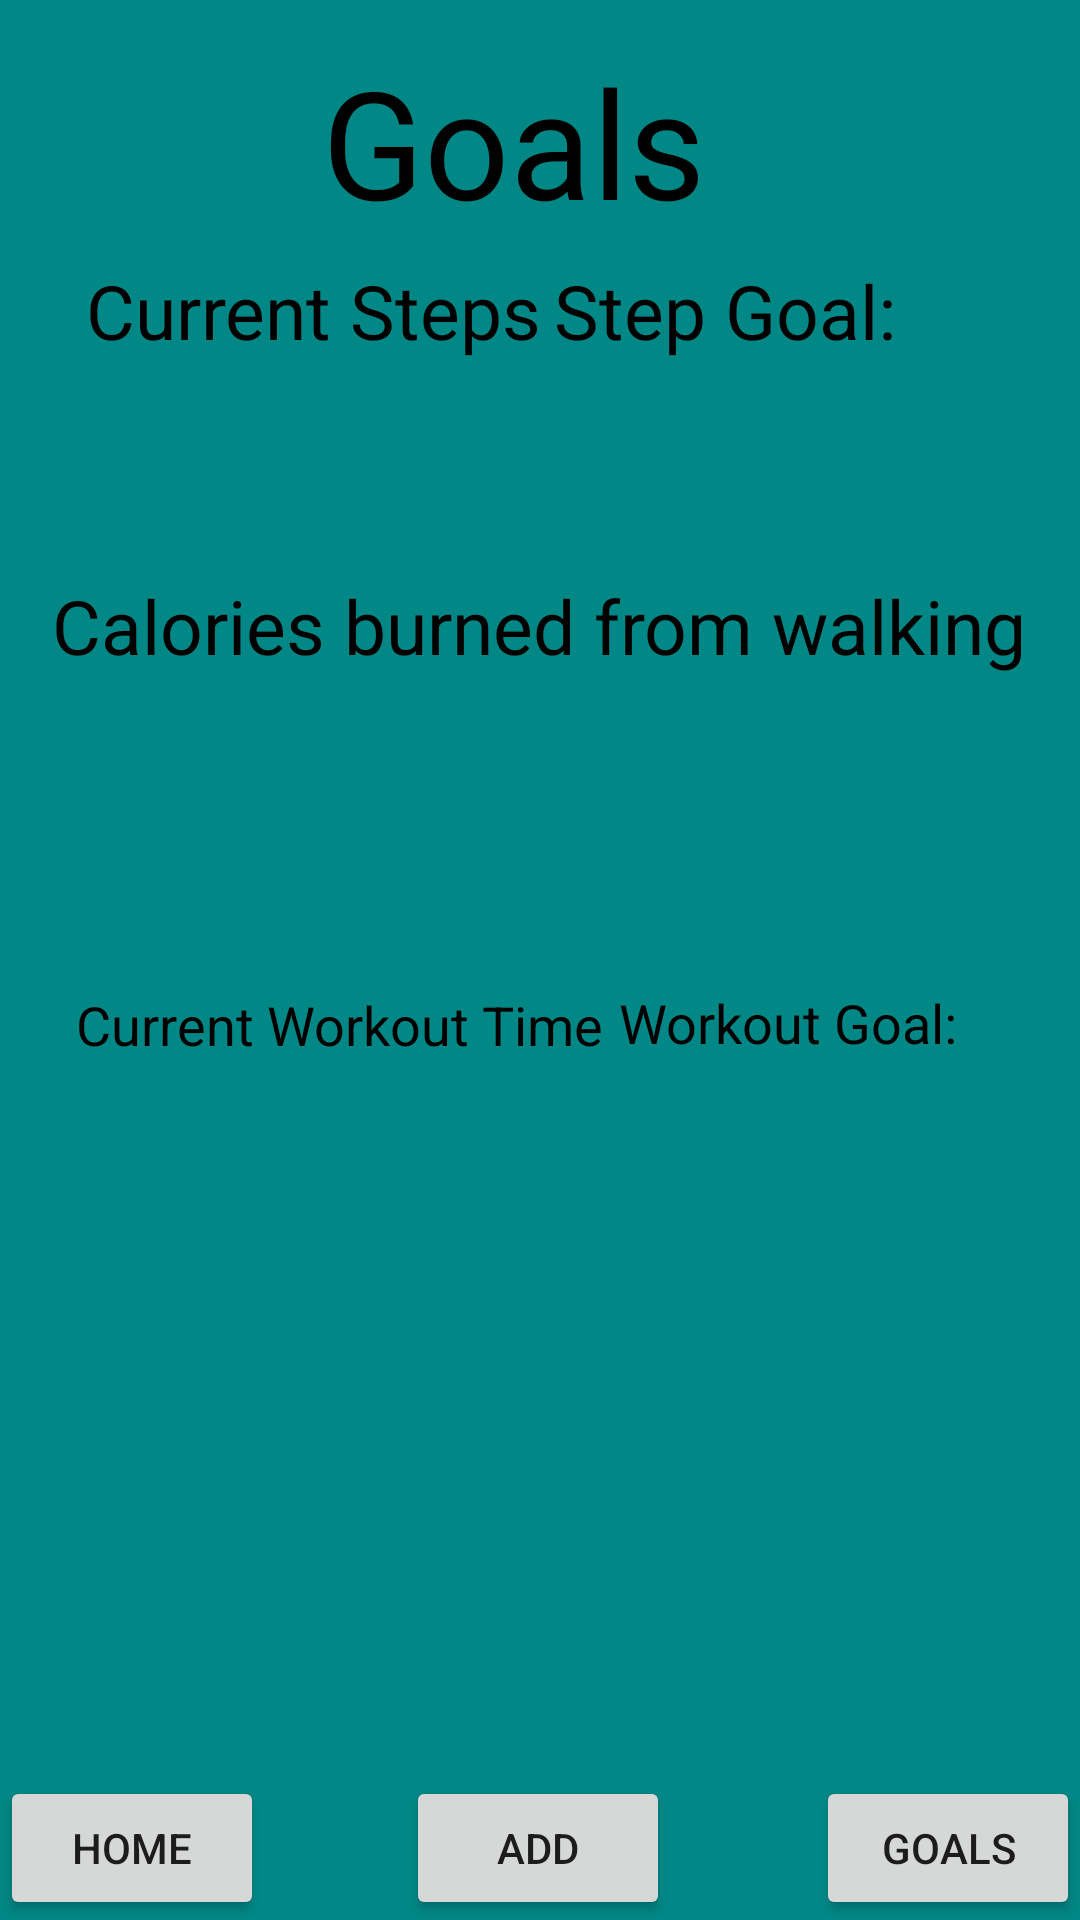

Here is an Android app screen rendered from its layout file. Give the layout XML and the strings, colors and styles it references.
<!-- AndroidManifest.xml: application theme Theme.FinialNumTwo -->
<!-- res/layout/activity_goals.xml -->
<?xml version="1.0" encoding="utf-8"?>
<androidx.constraintlayout.widget.ConstraintLayout xmlns:android="http://schemas.android.com/apk/res/android"
    xmlns:app="http://schemas.android.com/apk/res-auto"
    xmlns:tools="http://schemas.android.com/tools"
    android:layout_width="match_parent"
    android:layout_height="match_parent"
    android:background="@color/teal_700">

    <Button
        android:id="@+id/Homebtn"
        android:layout_width="wrap_content"
        android:layout_height="wrap_content"
        android:text="@string/homeBtn"
        app:layout_constraintBottom_toBottomOf="parent"
        app:layout_constraintEnd_toEndOf="parent"
        app:layout_constraintHorizontal_bias="0.0"
        app:layout_constraintStart_toStartOf="parent"
        app:layout_constraintTop_toTopOf="parent"
        app:layout_constraintVertical_bias="1.0" />

    <Button
        android:id="@+id/Addbtn"
        android:layout_width="wrap_content"
        android:layout_height="wrap_content"
        android:text="@string/addBtn"
        app:layout_constraintBottom_toBottomOf="parent"
        app:layout_constraintEnd_toEndOf="parent"
        app:layout_constraintHorizontal_bias="0.498"
        app:layout_constraintStart_toStartOf="parent"
        app:layout_constraintTop_toTopOf="parent"
        app:layout_constraintVertical_bias="1.0" />

    <Button
        android:id="@+id/Goalsbtn"
        android:layout_width="wrap_content"
        android:layout_height="wrap_content"
        android:text="@string/goalsBtn"
        app:layout_constraintBottom_toBottomOf="parent"
        app:layout_constraintEnd_toEndOf="parent"
        app:layout_constraintHorizontal_bias="1.0"
        app:layout_constraintStart_toStartOf="parent"
        app:layout_constraintTop_toTopOf="parent"
        app:layout_constraintVertical_bias="1.0" />

    <TextView
        android:id="@+id/textView5"
        android:layout_width="wrap_content"
        android:layout_height="wrap_content"
        android:text="@string/goalSteps"
        android:textSize="25dp"
        android:fontFamily="sans-serif"
        android:textColor="@color/black"
        app:layout_constraintBottom_toBottomOf="parent"
        app:layout_constraintEnd_toEndOf="parent"
        app:layout_constraintHorizontal_bias="0.75"
        app:layout_constraintStart_toStartOf="parent"
        app:layout_constraintTop_toTopOf="parent"
        app:layout_constraintVertical_bias="0.143" />

    <TextView
        android:id="@+id/textView6"
        android:layout_width="wrap_content"
        android:layout_height="wrap_content"
        android:text="@string/curWorkout"
        android:textSize="18dp"
        android:fontFamily="sans-serif"
        android:textColor="@color/black"
        app:layout_constraintBottom_toBottomOf="parent"
        app:layout_constraintEnd_toEndOf="parent"
        app:layout_constraintHorizontal_bias="0.138"
        app:layout_constraintStart_toStartOf="parent"
        app:layout_constraintTop_toTopOf="parent"
        app:layout_constraintVertical_bias="0.535" />

    <TextView
        android:id="@+id/textView7"
        android:layout_width="wrap_content"
        android:layout_height="wrap_content"
        android:text="@string/curSteps"
        android:textSize="25dp"
        android:fontFamily="sans-serif"
        android:textColor="@color/black"
        app:layout_constraintBottom_toBottomOf="parent"
        app:layout_constraintEnd_toEndOf="parent"
        app:layout_constraintHorizontal_bias="0.138"
        app:layout_constraintStart_toStartOf="parent"
        app:layout_constraintTop_toTopOf="parent"
        app:layout_constraintVertical_bias="0.143" />

    <TextView
        android:id="@+id/textView8"
        android:layout_width="wrap_content"
        android:layout_height="wrap_content"
        android:fontFamily="sans-serif"
        android:text="@string/goalWorkout"
        android:textColor="@color/black"
        android:textSize="18dp"
        app:layout_constraintBottom_toBottomOf="parent"
        app:layout_constraintEnd_toEndOf="parent"
        app:layout_constraintHorizontal_bias="0.835"
        app:layout_constraintStart_toStartOf="parent"
        app:layout_constraintTop_toTopOf="parent"
        app:layout_constraintVertical_bias="0.534" />

    <TextView
        android:id="@+id/workoutGoalDisplay"
        android:layout_width="wrap_content"
        android:layout_height="wrap_content"
        android:text="@string/justWorkout"
        android:textSize="15dp"
        android:fontFamily="sans-serif"
        android:textColor="@color/black"
        app:layout_constraintBottom_toBottomOf="parent"
        app:layout_constraintEnd_toEndOf="parent"
        app:layout_constraintHorizontal_bias="0.776"
        app:layout_constraintStart_toStartOf="parent"
        app:layout_constraintTop_toTopOf="parent"
        app:layout_constraintVertical_bias="0.644" />

    <TextView
        android:id="@+id/workoutDisplay"
        android:layout_width="wrap_content"
        android:layout_height="wrap_content"
        android:text="@string/justWorkout"
        android:textSize="15dp"
        android:fontFamily="sans-serif"
        android:textColor="@color/black"
        app:layout_constraintBottom_toBottomOf="parent"
        app:layout_constraintEnd_toEndOf="parent"
        app:layout_constraintHorizontal_bias="0.138"
        app:layout_constraintStart_toStartOf="parent"
        app:layout_constraintTop_toTopOf="parent"
        app:layout_constraintVertical_bias="0.633" />

    <TextView
        android:id="@+id/stepGoalDisplay"
        android:layout_width="wrap_content"
        android:layout_height="wrap_content"
        android:text="@string/justSteps"
        android:textSize="15dp"
        android:fontFamily="sans-serif"
        android:textColor="@color/black"
        app:layout_constraintBottom_toBottomOf="parent"
        app:layout_constraintEnd_toEndOf="parent"
        app:layout_constraintHorizontal_bias="0.776"
        app:layout_constraintStart_toStartOf="parent"
        app:layout_constraintTop_toTopOf="parent"
        app:layout_constraintVertical_bias="0.212" />

    <TextView
        android:id="@+id/textView13"
        android:layout_width="wrap_content"
        android:layout_height="wrap_content"
        android:text="@string/goalsTitle"
        android:textSize="50dp"
        android:fontFamily="sans-serif"
        android:textColor="@color/black"
        app:layout_constraintBottom_toBottomOf="parent"
        app:layout_constraintEnd_toEndOf="parent"
        app:layout_constraintHorizontal_bias="0.462"
        app:layout_constraintStart_toStartOf="parent"
        app:layout_constraintTop_toTopOf="parent"
        app:layout_constraintVertical_bias="0.024" />

    <TextView
        android:id="@+id/stepDisplay"
        android:layout_width="wrap_content"
        android:layout_height="wrap_content"
        android:text="@string/justSteps"
        android:textSize="15dp"
        android:fontFamily="sans-serif"
        android:textColor="@color/black"
        app:layout_constraintBottom_toBottomOf="parent"
        app:layout_constraintEnd_toEndOf="parent"
        app:layout_constraintHorizontal_bias="0.194"
        app:layout_constraintStart_toStartOf="parent"
        app:layout_constraintTop_toTopOf="parent"
        app:layout_constraintVertical_bias="0.212" />

    <TextView
        android:id="@+id/textView14"
        android:layout_width="wrap_content"
        android:layout_height="wrap_content"
        android:text="@string/caloriestxt"
        android:textSize="25dp"
        android:fontFamily="sans-serif"
        android:textColor="@color/black"
        app:layout_constraintBottom_toBottomOf="parent"
        app:layout_constraintEnd_toEndOf="parent"
        app:layout_constraintHorizontal_bias="0.497"
        app:layout_constraintStart_toStartOf="parent"
        app:layout_constraintTop_toTopOf="parent"
        app:layout_constraintVertical_bias="0.316" />

    <TextView
        android:id="@+id/CalorieCount"
        android:layout_width="wrap_content"
        android:layout_height="wrap_content"
        android:text="@string/cal"
        android:textSize="15dp"
        android:fontFamily="sans-serif"
        android:textColor="@color/black"
        app:layout_constraintBottom_toBottomOf="parent"
        app:layout_constraintEnd_toEndOf="parent"
        app:layout_constraintHorizontal_bias="0.498"
        app:layout_constraintStart_toStartOf="parent"
        app:layout_constraintTop_toTopOf="parent"
        app:layout_constraintVertical_bias="0.414" />


</androidx.constraintlayout.widget.ConstraintLayout>
<!-- resources referenced by this layout -->
<resources>
  <string name="addBtn">Add</string>
  <string name="cal" />
  <string name="caloriestxt">Calories burned from walking</string>
  <string name="curSteps">Current Steps</string>
  <string name="curWorkout">Current Workout Time</string>
  <string name="goalSteps">Step Goal:</string>
  <string name="goalWorkout">Workout Goal:</string>
  <string name="goalsBtn">Goals</string>
  <string name="goalsTitle">Goals</string>
  <string name="homeBtn">Home</string>
  <string name="justSteps" />
  <string name="justWorkout" />
  <style name="Theme.FinialNumTwo" parent="Theme.MaterialComponents.DayNight.DarkActionBar">
          
          <item name="colorPrimary">@color/purple_500</item>
          <item name="colorPrimaryVariant">@color/purple_700</item>
          <item name="colorOnPrimary">@color/white</item>
          
          <item name="colorSecondary">@color/teal_200</item>
          <item name="colorSecondaryVariant">@color/teal_700</item>
          <item name="colorOnSecondary">@color/black</item>
          
          <item name="android:statusBarColor">?attr/colorPrimaryVariant</item>
          
      </style>
  <!-- not gathered from this repository: default colours our renderer supplied (Android Studio template values) -->
  <color name="purple_500">#FF6200EE</color>
  <color name="purple_700">#FF3700B3</color>
  <color name="teal_200">#FF03DAC5</color>
  <color name="teal_700">#FF018786</color>
  <color name="black">#FF000000</color>
  <color name="white">#FFFFFFFF</color>
</resources>
